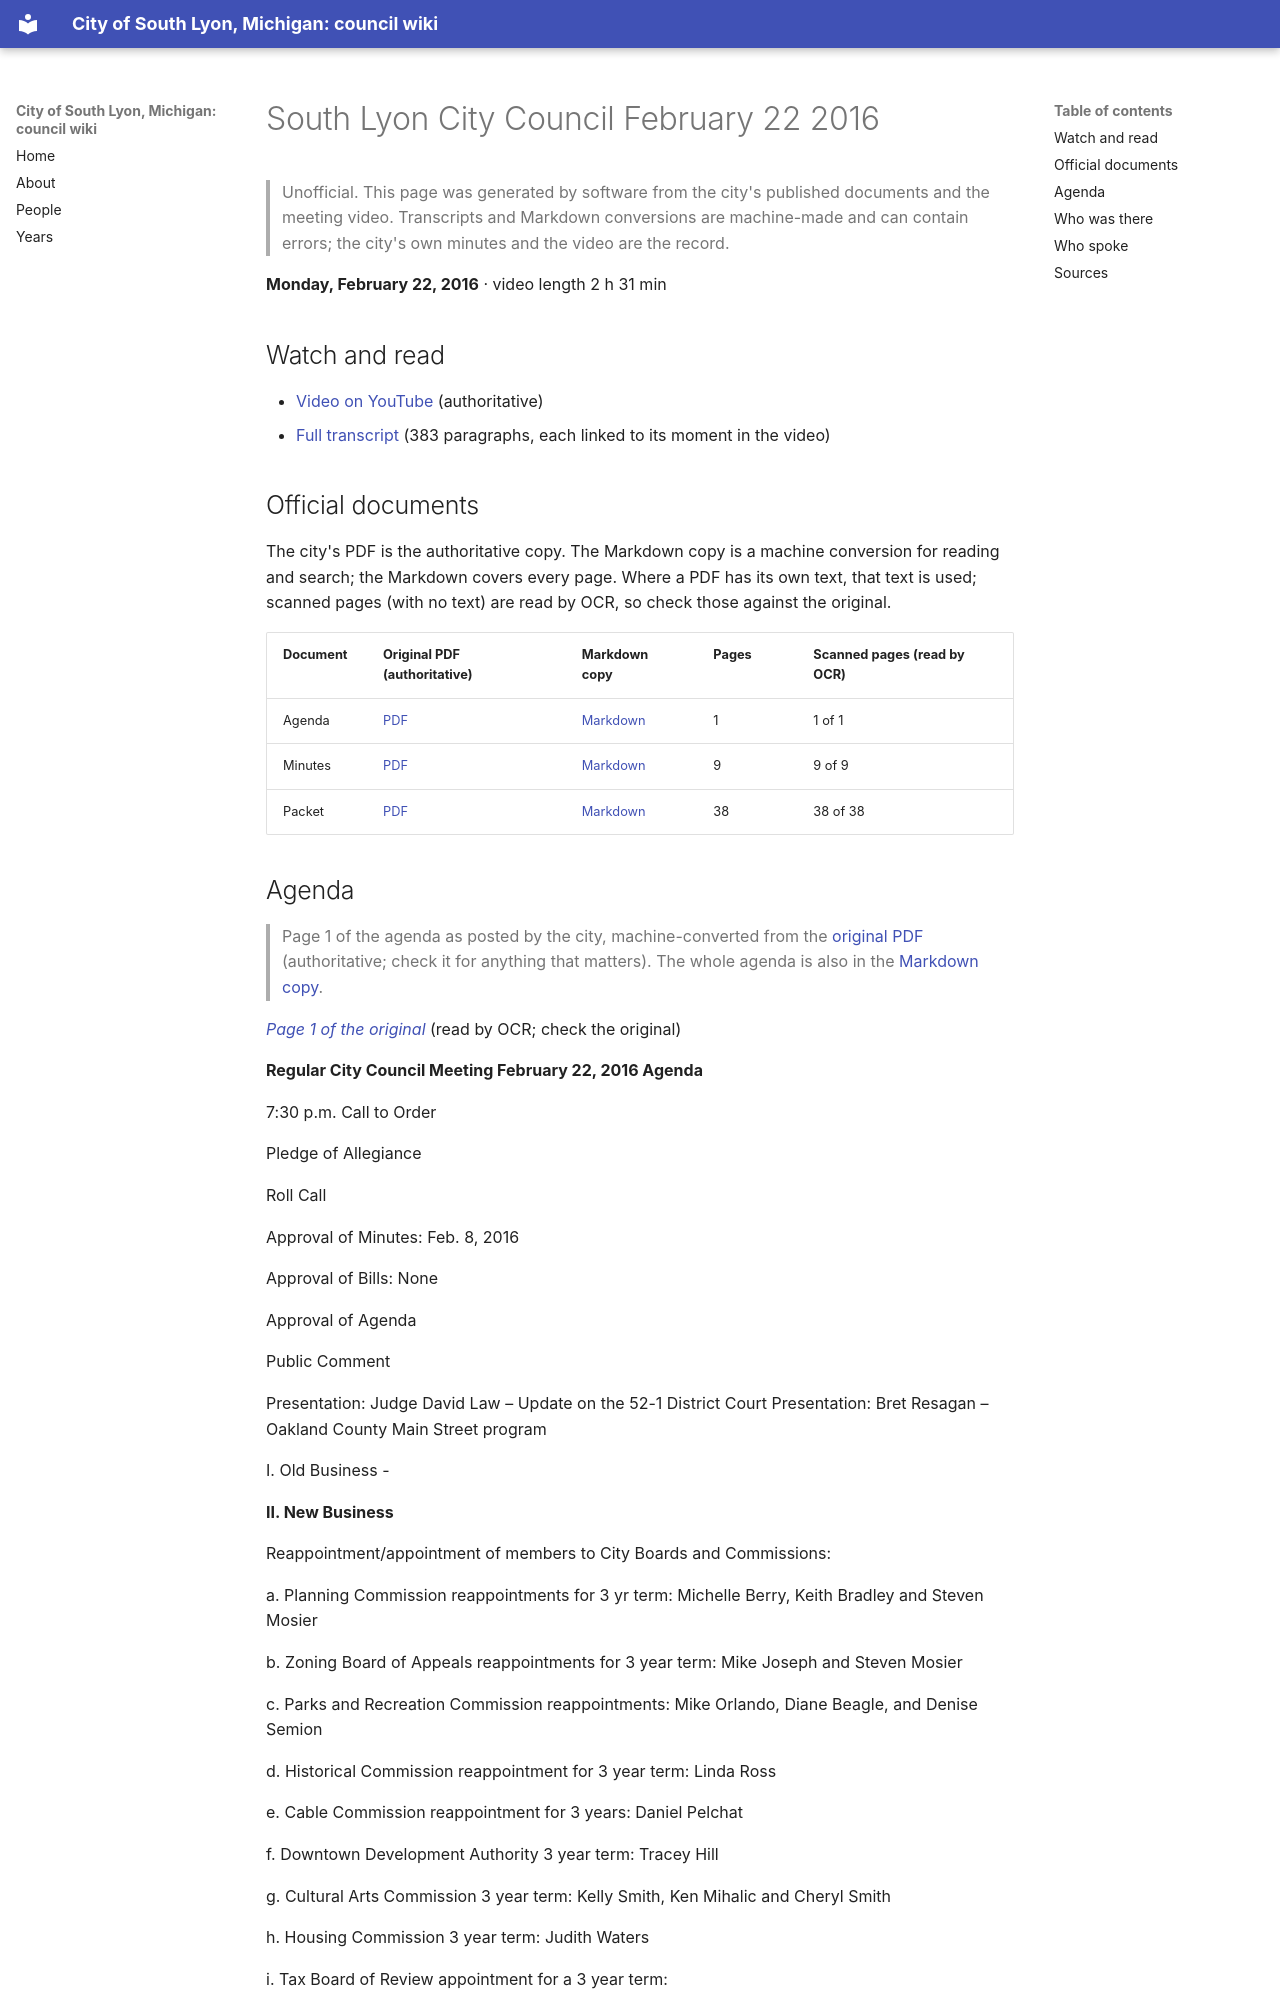

repository: RyanMathewson/city-of-south-lyon-mi-council-wiki · page: meetings/2016/2016-02-22/index.html · generator: mkdocs

---
title: "South Lyon City Council February 22 2016"
meeting_date: "2016-02-22"
video_url: "https://www.youtube.com/watch?v=trkfeUjzReo"
source_listing: "https://www.southlyonmi.org/government/city_council/city_council_minutes_and_agendas.php"
---


# South Lyon City Council February 22 2016

> Unofficial. This page was generated by software from the city's published documents and the meeting video. Transcripts and Markdown conversions are machine-made and can contain errors; the city's own minutes and the video are the record.

**Monday, February 22, 2016** · video length 2 h 31 min

## Watch and read

- [Video on YouTube](https://www.youtube.com/watch?v=trkfeUjzReo) (authoritative)
- [Full transcript](../../transcripts/2016/2016-02-22.md) (383 paragraphs, each linked to its moment in the video)

## Official documents

The city's PDF is the authoritative copy. The Markdown copy is a machine conversion for reading and search; the Markdown covers every page. Where a PDF has its own text, that text is used; scanned pages (with no text) are read by OCR, so check those against the original.

| Document | Original PDF (authoritative) | Markdown copy | Pages | Scanned pages (read by OCR) |
|---|---|---|---|---|
| Agenda | [PDF](https://www.southlyonmi.org/document_center/City%20Council/Agenda%20packet%20and%20Minutes/2016/DOC021916CCAGENDA2-22-16-001.pdf?t=202108310732570) | [Markdown](../../documents/2016/2016-02-22/agenda.md) | 1 | 1 of 1 |
| Minutes | [PDF](https://www.southlyonmi.org/document_center/City%20Council/Agenda%20packet%20and%20Minutes/2016/Minutes/DOC032816CCapproved2-22-16.pdf?t=202108310732570) | [Markdown](../../documents/2016/2016-02-22/minutes.md) | 9 | 9 of 9 |
| Packet | [PDF](https://www.southlyonmi.org/document_center/City%20Council/Agenda%20packet%20and%20Minutes/2016/packet/DOC021916CCPACKET2-22-16-001.pdf?t=202108310732570) | [Markdown](../../documents/2016/2016-02-22/packet.md) | 38 | 38 of 38 |
